Photos from the image-classification dataset "image_machine_learning" in the GitHub repository YoanBosko/TUBESAI. Its 4 classes are: manusia AI, human real photo, pemandangan AI, landscape real photo.

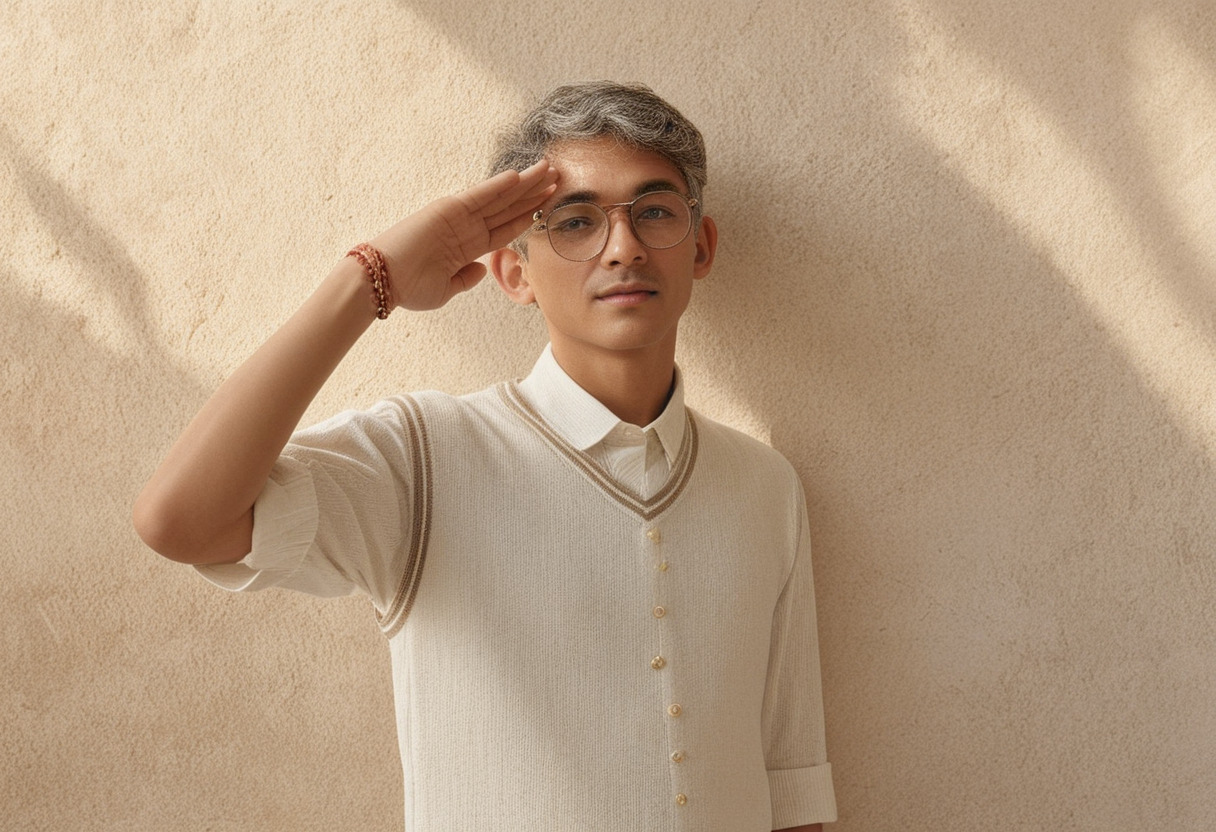
Label: manusia AI

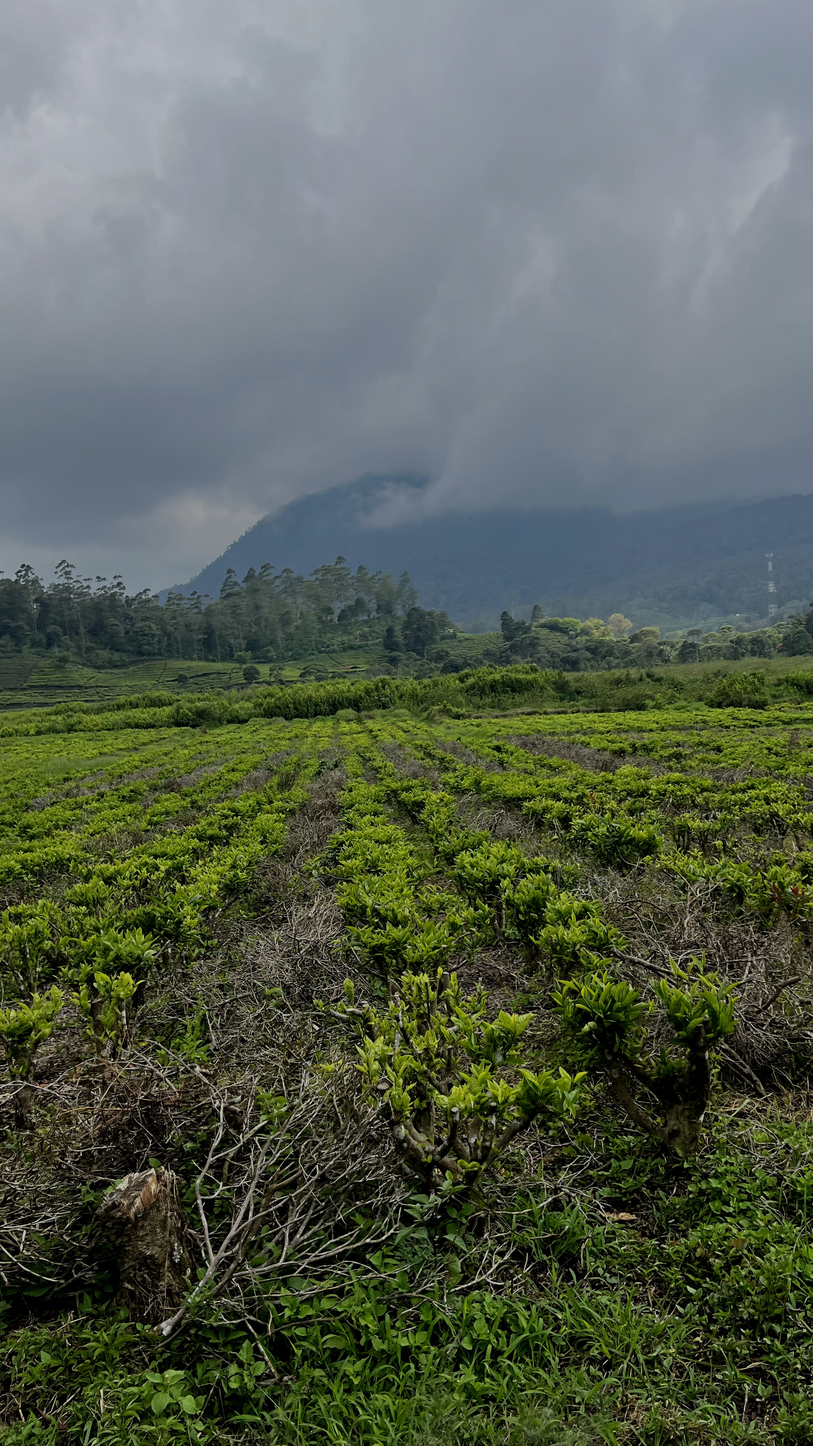
Label: landscape real photo

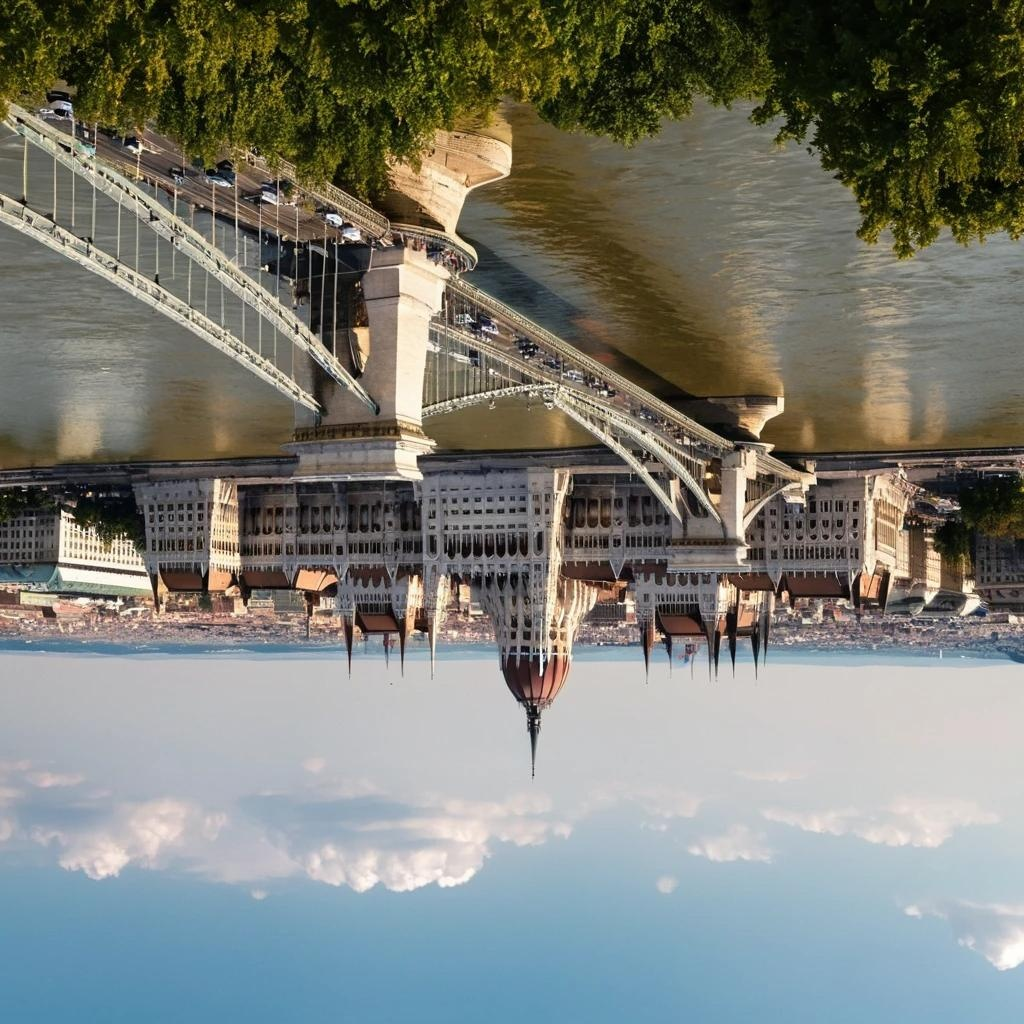
Label: pemandangan AI

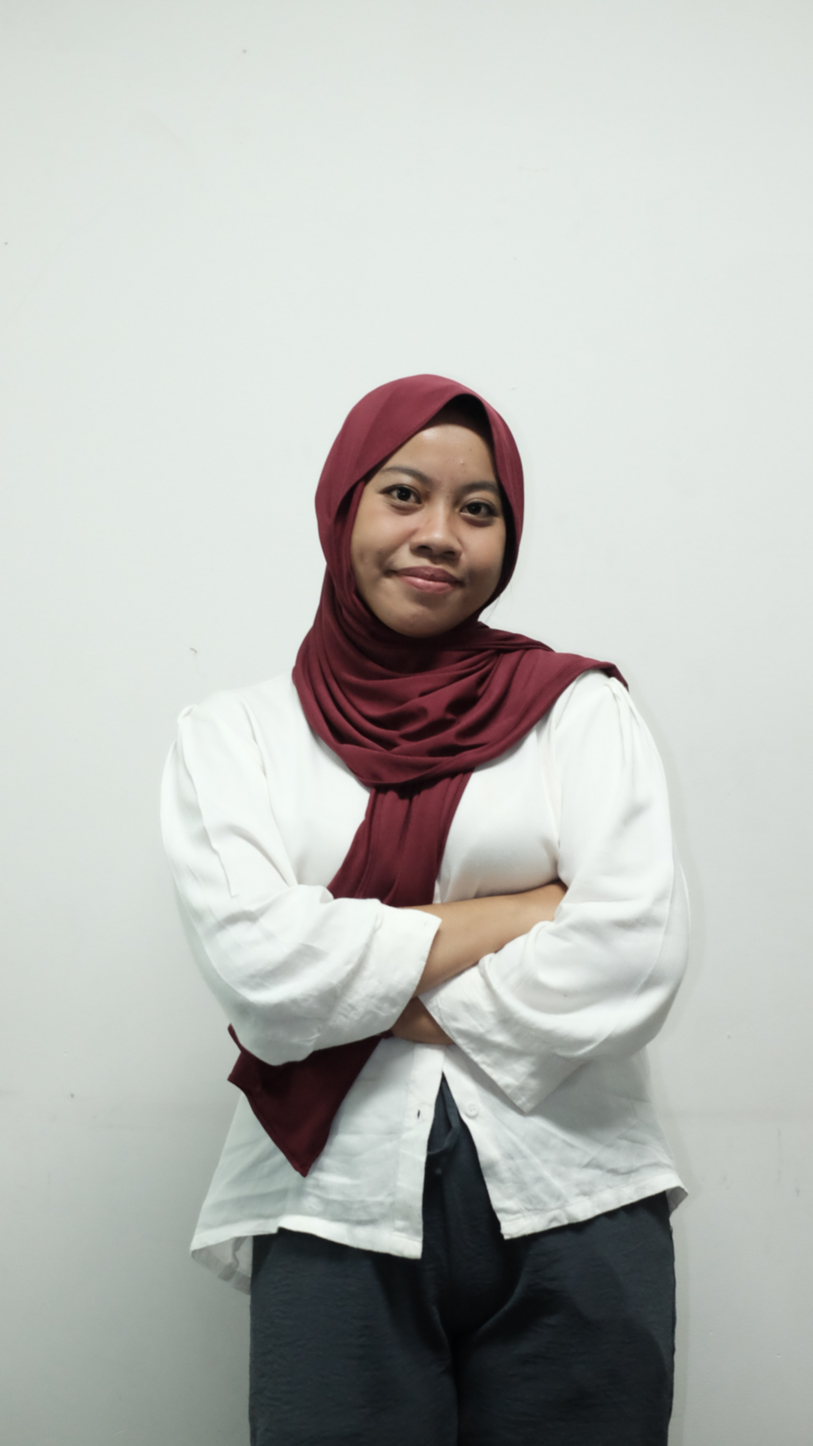
Label: human real photo

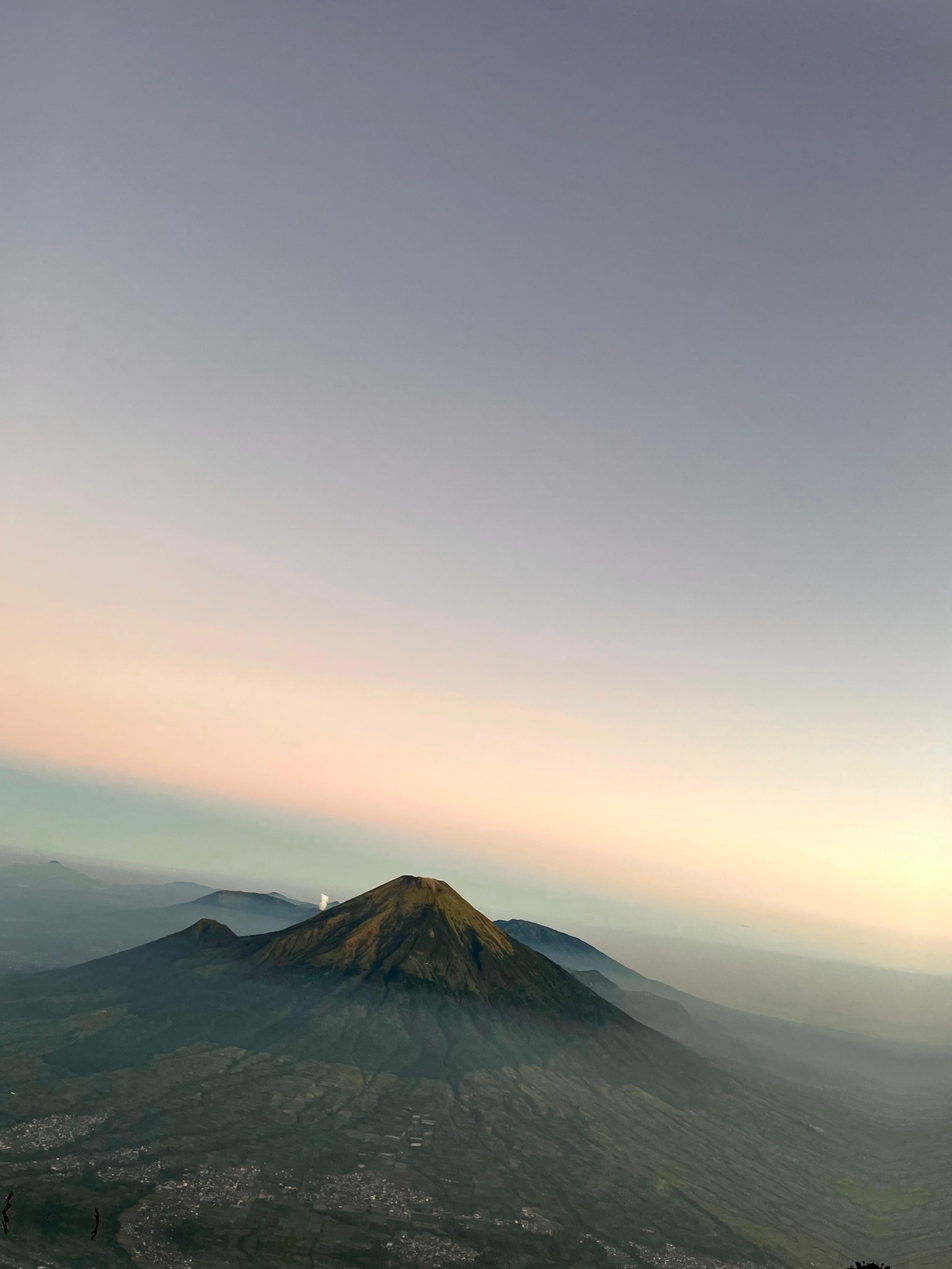
Label: landscape real photo

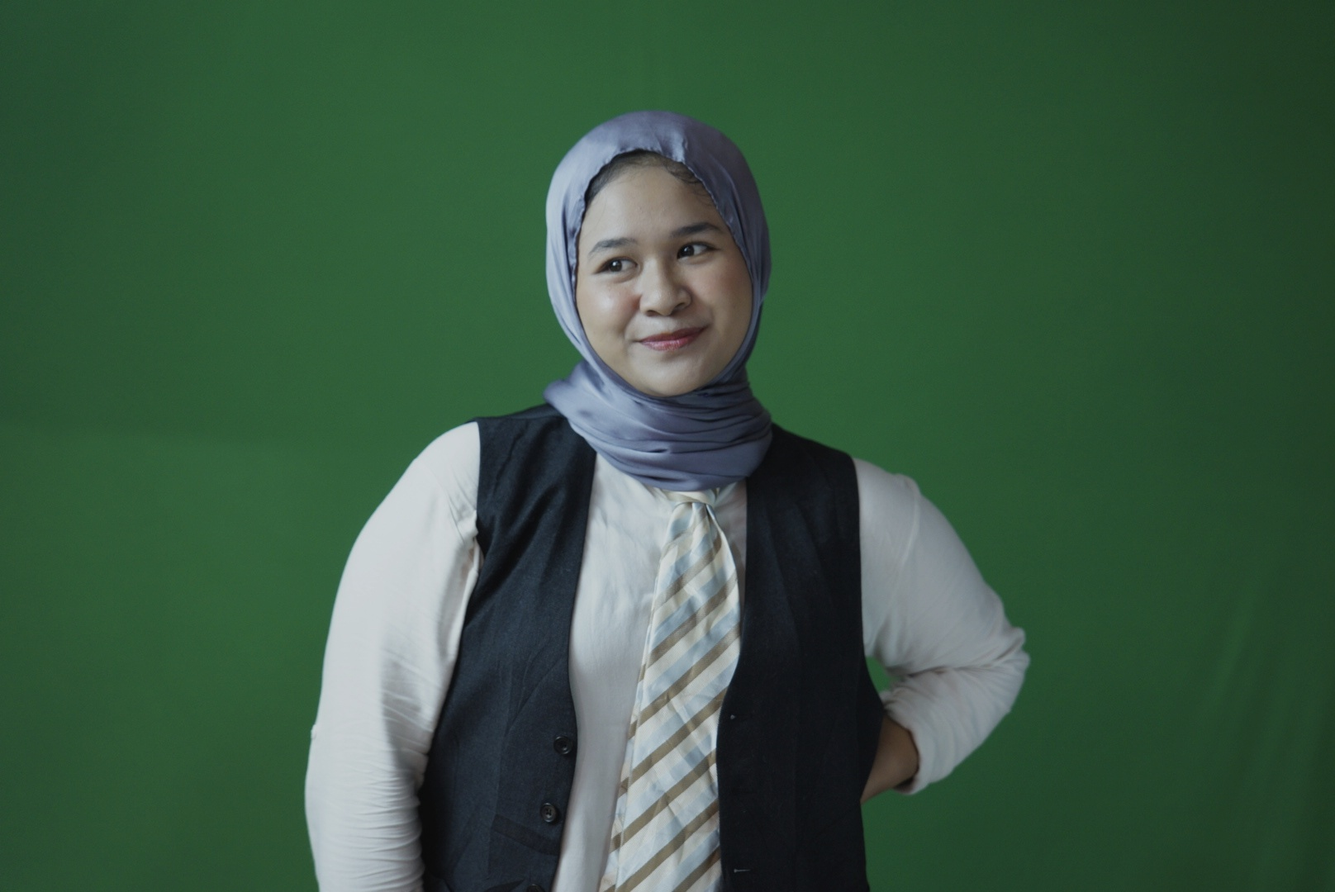
Label: human real photo
